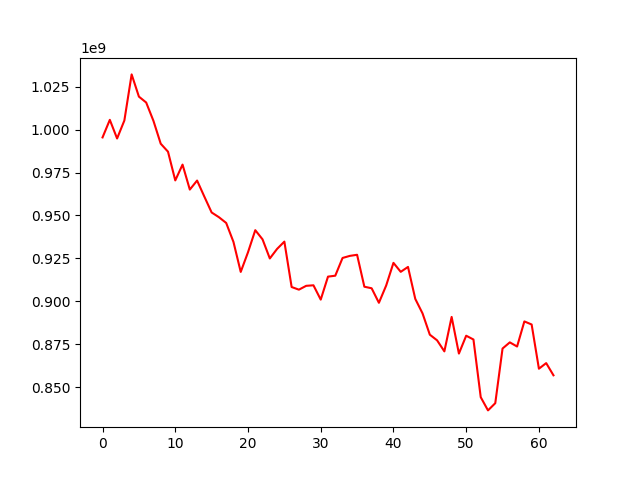

Data behind this chart, as committed beside it:
, 0
0, 995459801
1, 1005699976
2, 994836391
3, 1005313728
4, 1032179332
5, 1019227845
6, 1015796589
7, 1005095163
8, 991790260
9, 987143828
10, 970415026
11, 979619471
12, 965069232
13, 970326841
14, 960947251
15, 951726318
16, 948977846
17, 945626613
18, 934584979
19, 917095003
20, 928539635
21, 941412174
22, 936060208
23, 924930666
24, 930500544
25, 934752511
26, 908292758
27, 906748030
28, 908987651
29, 909296683
30, 900953483
31, 914344804
32, 914889368
33, 925219628
34, 926433342
35, 927076227
36, 908469997
37, 907567556
38, 899098962
39, 909181096
40, 922369738
41, 917140923
42, 919997089
43, 901377652
44, 892915970
45, 880522350
46, 877226846
47, 870794119
48, 890873191
49, 869516533
50, 879916509
51, 877715241
52, 844107429
53, 836402369
54, 840611901
55, 872453170
56, 876046343
57, 873620568
58, 888248366
59, 886457794
... 3 more rows
